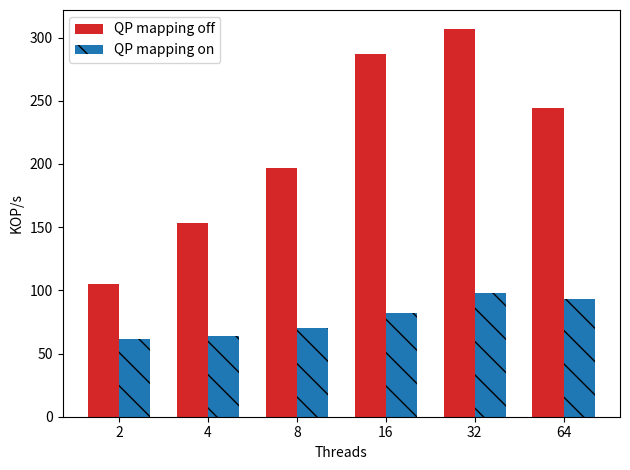

Generate this figure with matplotlib:

import matplotlib
import matplotlib.pyplot as plt
import numpy as np


#labels = ['1', '2', '4', '8', '16', '24','32']



def div_thousand (list):
    return [val /1000.0 for val in list]


labels=['2','4','8','16','32','64']
map_on=[61403,63782,70417,82370,98014,93028]
map_off=[104786,153514,196951,286878,306535,244274]

treatment=div_thousand(map_on)
control = div_thousand(map_off)

treatment_label= 'QP mapping on'
control_label='QP mapping off'
figure_name='00_baseline'

x = np.arange(len(labels))  # the label locations
width = 0.35  # the width of the bars

fig, ax = plt.subplots()
rects2 = ax.bar(x - width/2, control, width, label=control_label,
        color='tab:red')
rects1 = ax.bar(x + width/2, treatment, width, label=treatment_label, color='tab:blue', hatch='\\')

# Add some text for labels, title and custom x-axis tick labels, etc.
ax.set_ylabel('KOP/s')
#ax.set_title('Clover YCSB-A (50% write)')
ax.set_xticks(x)
ax.set_xticklabels(labels)
ax.set_xlabel("Threads");
ax.legend()

fig.tight_layout()
plt.savefig(figure_name+'.pdf')
plt.savefig(figure_name+'.png')
plt.show()